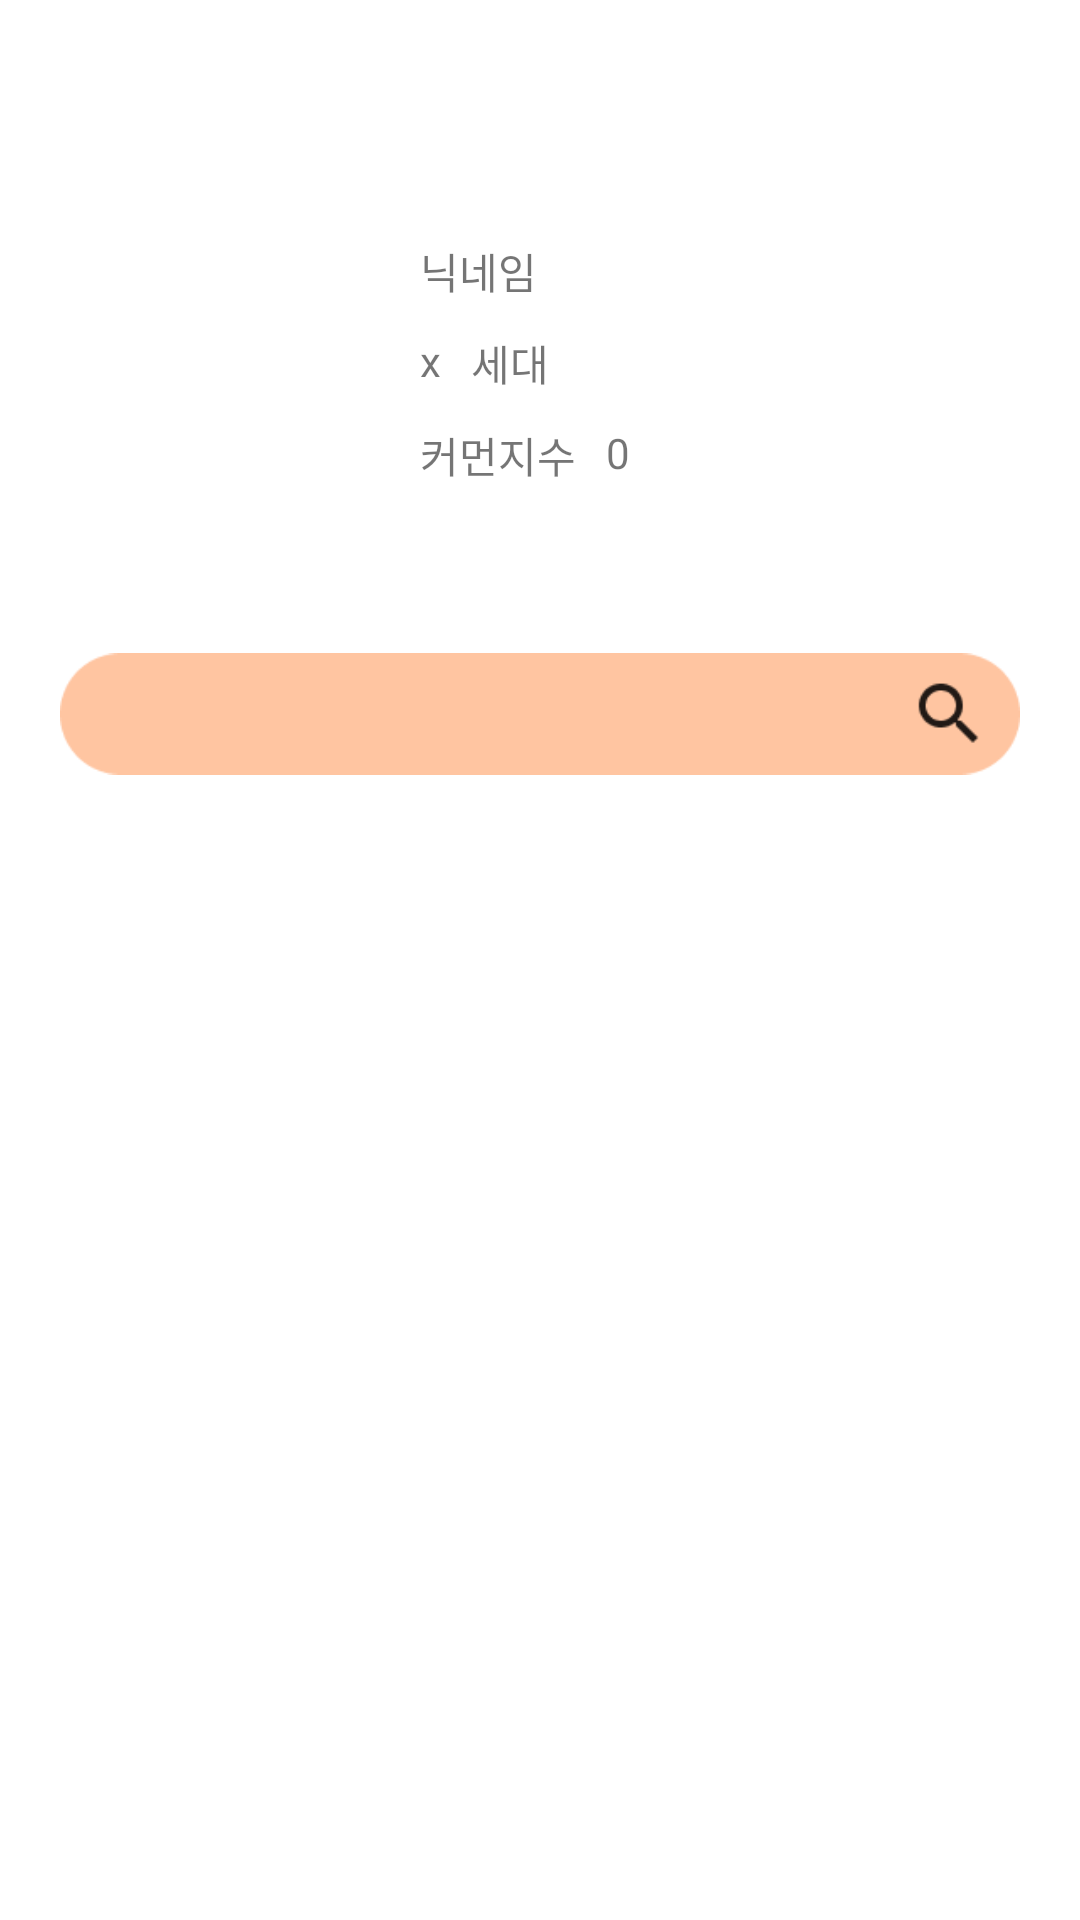

Android layout source for this screen:
<!-- AndroidManifest.xml: application theme Theme.Common -->
<!-- res/layout/activity_my_page.xml -->
<?xml version="1.0" encoding="utf-8"?>
<androidx.constraintlayout.widget.ConstraintLayout xmlns:android="http://schemas.android.com/apk/res/android"
    xmlns:app="http://schemas.android.com/apk/res-auto"
    xmlns:tools="http://schemas.android.com/tools"
    android:layout_width="match_parent"
    android:layout_height="match_parent"
    android:backgroundTint="@color/lightYellow"
    tools:context=".MyPage">


    <androidx.constraintlayout.widget.ConstraintLayout
        android:id="@+id/profile_section"
        android:layout_width="match_parent"
        android:layout_height="wrap_content"
        android:layout_marginTop="70dp"
        app:layout_constraintHorizontal_bias="1.0"
        app:layout_constraintLeft_toLeftOf="parent"
        app:layout_constraintRight_toRightOf="parent"
        app:layout_constraintTop_toTopOf="parent">

        <ImageView
            android:id="@+id/user"
            android:layout_width="80dp"
            android:layout_height="80dp"
            android:layout_marginLeft="30dp"
            android:layout_marginTop="10dp"
            app:layout_constraintLeft_toLeftOf="parent"
            app:layout_constraintRight_toLeftOf="@id/nickname"
            app:layout_constraintTop_toTopOf="parent"
            app:srcCompat="@drawable/user" />

        <TextView
            android:id="@+id/nickname"
            android:layout_width="wrap_content"
            android:layout_height="wrap_content"
            android:layout_marginLeft="30dp"
            android:layout_marginTop="10dp"
            android:text="닉네임"
            app:layout_constraintLeft_toRightOf="@id/user"
            app:layout_constraintTop_toTopOf="parent" />

        <TextView
            android:id="@+id/generation_value"
            android:layout_width="wrap_content"
            android:layout_height="wrap_content"
            android:layout_marginLeft="30dp"
            android:layout_marginTop="10dp"
            android:text="x"
            app:layout_constraintLeft_toRightOf="@id/user"
            app:layout_constraintTop_toBottomOf="@id/nickname" />
        <TextView
            android:id="@+id/generation"
            android:layout_width="wrap_content"
            android:layout_height="wrap_content"
            android:layout_marginLeft="10dp"
            android:layout_marginTop="10dp"
            android:text="세대"
            app:layout_constraintLeft_toRightOf="@id/generation_value"
            app:layout_constraintTop_toBottomOf="@id/nickname" />

        <TextView
            android:id="@+id/common"
            android:layout_width="wrap_content"
            android:layout_height="wrap_content"
            android:layout_marginLeft="30dp"
            android:layout_marginTop="10dp"
            android:text="커먼지수"
            app:layout_constraintLeft_toRightOf="@id/user"
            app:layout_constraintTop_toBottomOf="@id/generation" />

        <TextView
            android:id="@+id/common_value"
            android:layout_width="wrap_content"
            android:layout_height="wrap_content"
            android:layout_marginLeft="10dp"
            android:layout_marginTop="10dp"
            android:text="0"
            app:layout_constraintLeft_toRightOf="@id/common"
            app:layout_constraintTop_toBottomOf="@id/generation" />
















    </androidx.constraintlayout.widget.ConstraintLayout>

    <ImageView
        android:id="@+id/search_bar"
        android:layout_width="320dp"
        android:layout_height="wrap_content"
        app:layout_constraintTop_toBottomOf="@id/profile_section"
        app:srcCompat="@drawable/searchbar"
        app:layout_constraintLeft_toLeftOf="parent"
        app:layout_constraintRight_toRightOf="parent"
        android:layout_marginTop="40dp"/>

    <androidx.recyclerview.widget.RecyclerView
        android:layout_width="wrap_content"
        android:layout_height="wrap_content"
        app:layout_constraintTop_toBottomOf="@id/search_bar"
        app:layout_constraintLeft_toLeftOf="parent"
        android:layout_marginLeft="30dp"
        android:layout_marginTop="20dp"/>











</androidx.constraintlayout.widget.ConstraintLayout>
<!-- resources referenced by this layout -->
<resources>
  <color name="lightYellow">#FCF9EA</color>
  <!-- drawable searchbar: png bitmap (drawable, 2329 bytes) -->
  <style name="Theme.Common" parent="Theme.MaterialComponents.DayNight.DarkActionBar">
          
          <item name="colorPrimary">@color/purple_500</item>
          <item name="colorPrimaryVariant">@color/purple_700</item>
          <item name="colorOnPrimary">@color/white</item>
          
          <item name="colorSecondary">@color/teal_200</item>
          <item name="colorSecondaryVariant">@color/teal_700</item>
          <item name="colorOnSecondary">@color/black</item>
          
  
          <item name="colorPrimaryDark">@color/mint</item>
          <item name="windowNoTitle">true</item>
          
      </style>
  <color name="purple_500">#FF6200EE</color>
  <color name="purple_700">#FF3700B3</color>
  <color name="white">#FFFFFFFF</color>
  <color name="teal_200">#FF03DAC5</color>
  <color name="teal_700">#FF018786</color>
  <color name="black">#FF000000</color>
  <color name="mint">#BADFDB</color>
</resources>
